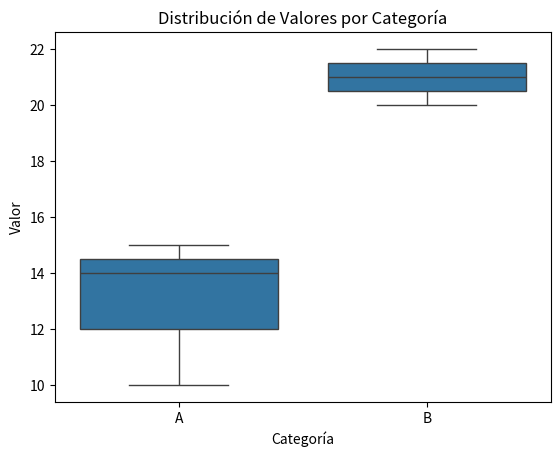

This chart was generated by the following Python code:
# 5 Gráfico de Caja (Boxplot)
# Un gráfico de caja es útil para mostrar 
# la distribución de una variable y detectar valores atípicos.

import pandas as pd
import matplotlib.pyplot as plt
import seaborn as sns

print('\n')
# Crear un DataFrame de ejemplo
print('Crear un DataFrame de ejemplo')
data = {
    'Categoría': ['A', 'A', 'A', 'B', 'B', 'B'],
    'Valor': [10, 15, 14, 20, 22, 21]
}
df = pd.DataFrame(data)
print(df,'\n')

# Crear un gráfico de caja
sns.boxplot(data=df, x='Categoría', y='Valor')
plt.title('Distribución de Valores por Categoría')
plt.show()